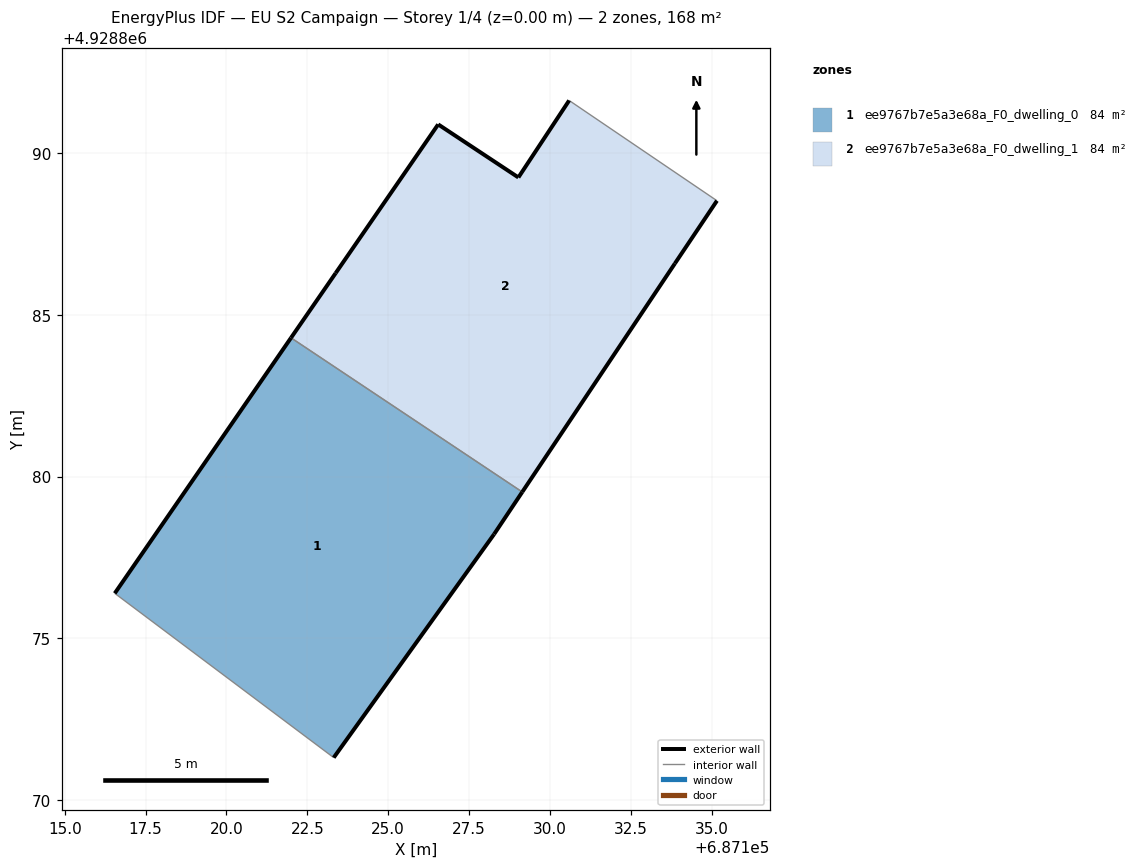
=== STOREY PLAN SPEC (per zone: floor XY polygon, exterior-wall plan segments, windows/doors) ===
zone 1: ee9767b7e5a3e68a_F0_dwelling_0  (84.1 m²)
  floor: (687123.31, 4928871.31) (687128.28, 4928878.22) (687129.15, 4928879.52) (687121.99, 4928884.29) (687116.55, 4928876.39)
  exterior wall: (687116.55, 4928876.39) – (687121.99, 4928884.29)  [9.6 m]
  exterior wall: (687129.15, 4928879.52) – (687128.28, 4928878.22)  [1.6 m]
  exterior wall: (687128.28, 4928878.22) – (687123.31, 4928871.31)  [8.5 m]
  interior walls: 2
zone 2: ee9767b7e5a3e68a_F0_dwelling_1  (84.1 m²)
  floor: (687129.15, 4928879.52) (687133.86, 4928886.59) (687135.17, 4928888.53) (687130.59, 4928891.63) (687129.03, 4928889.25) (687126.55, 4928890.89) (687123.38, 4928886.29) (687121.99, 4928884.29)
  exterior wall: (687121.99, 4928884.29) – (687123.38, 4928886.29)  [2.4 m]
  exterior wall: (687123.38, 4928886.29) – (687126.55, 4928890.89)  [5.6 m]
  exterior wall: (687126.55, 4928890.89) – (687129.03, 4928889.25)  [3.0 m]
  exterior wall: (687129.03, 4928889.25) – (687130.59, 4928891.63)  [2.9 m]
  exterior wall: (687135.17, 4928888.53) – (687133.86, 4928886.59)  [2.3 m]
  exterior wall: (687133.86, 4928886.59) – (687129.15, 4928879.52)  [8.5 m]
  interior walls: 2

=== DERIVED (storey summary) ===
Building: EU S2 Campaign
Storey: 1 of 4  (floor level z = 0.00 m)
Storey gross floor area: 168.1 m²
Zones on this storey: 2
  - ee9767b7e5a3e68a_F0_dwelling_0: floor 84.1 m²; exterior wall 19.7 m (59.0 m²); WWR 0.0%
  - ee9767b7e5a3e68a_F0_dwelling_1: floor 84.1 m²; exterior wall 24.7 m (74.0 m²); WWR 0.0%
Zone adjacency (shared interzone walls):
  - ee9767b7e5a3e68a_F0_dwelling_0 ↔ ee9767b7e5a3e68a_F0_dwelling_1